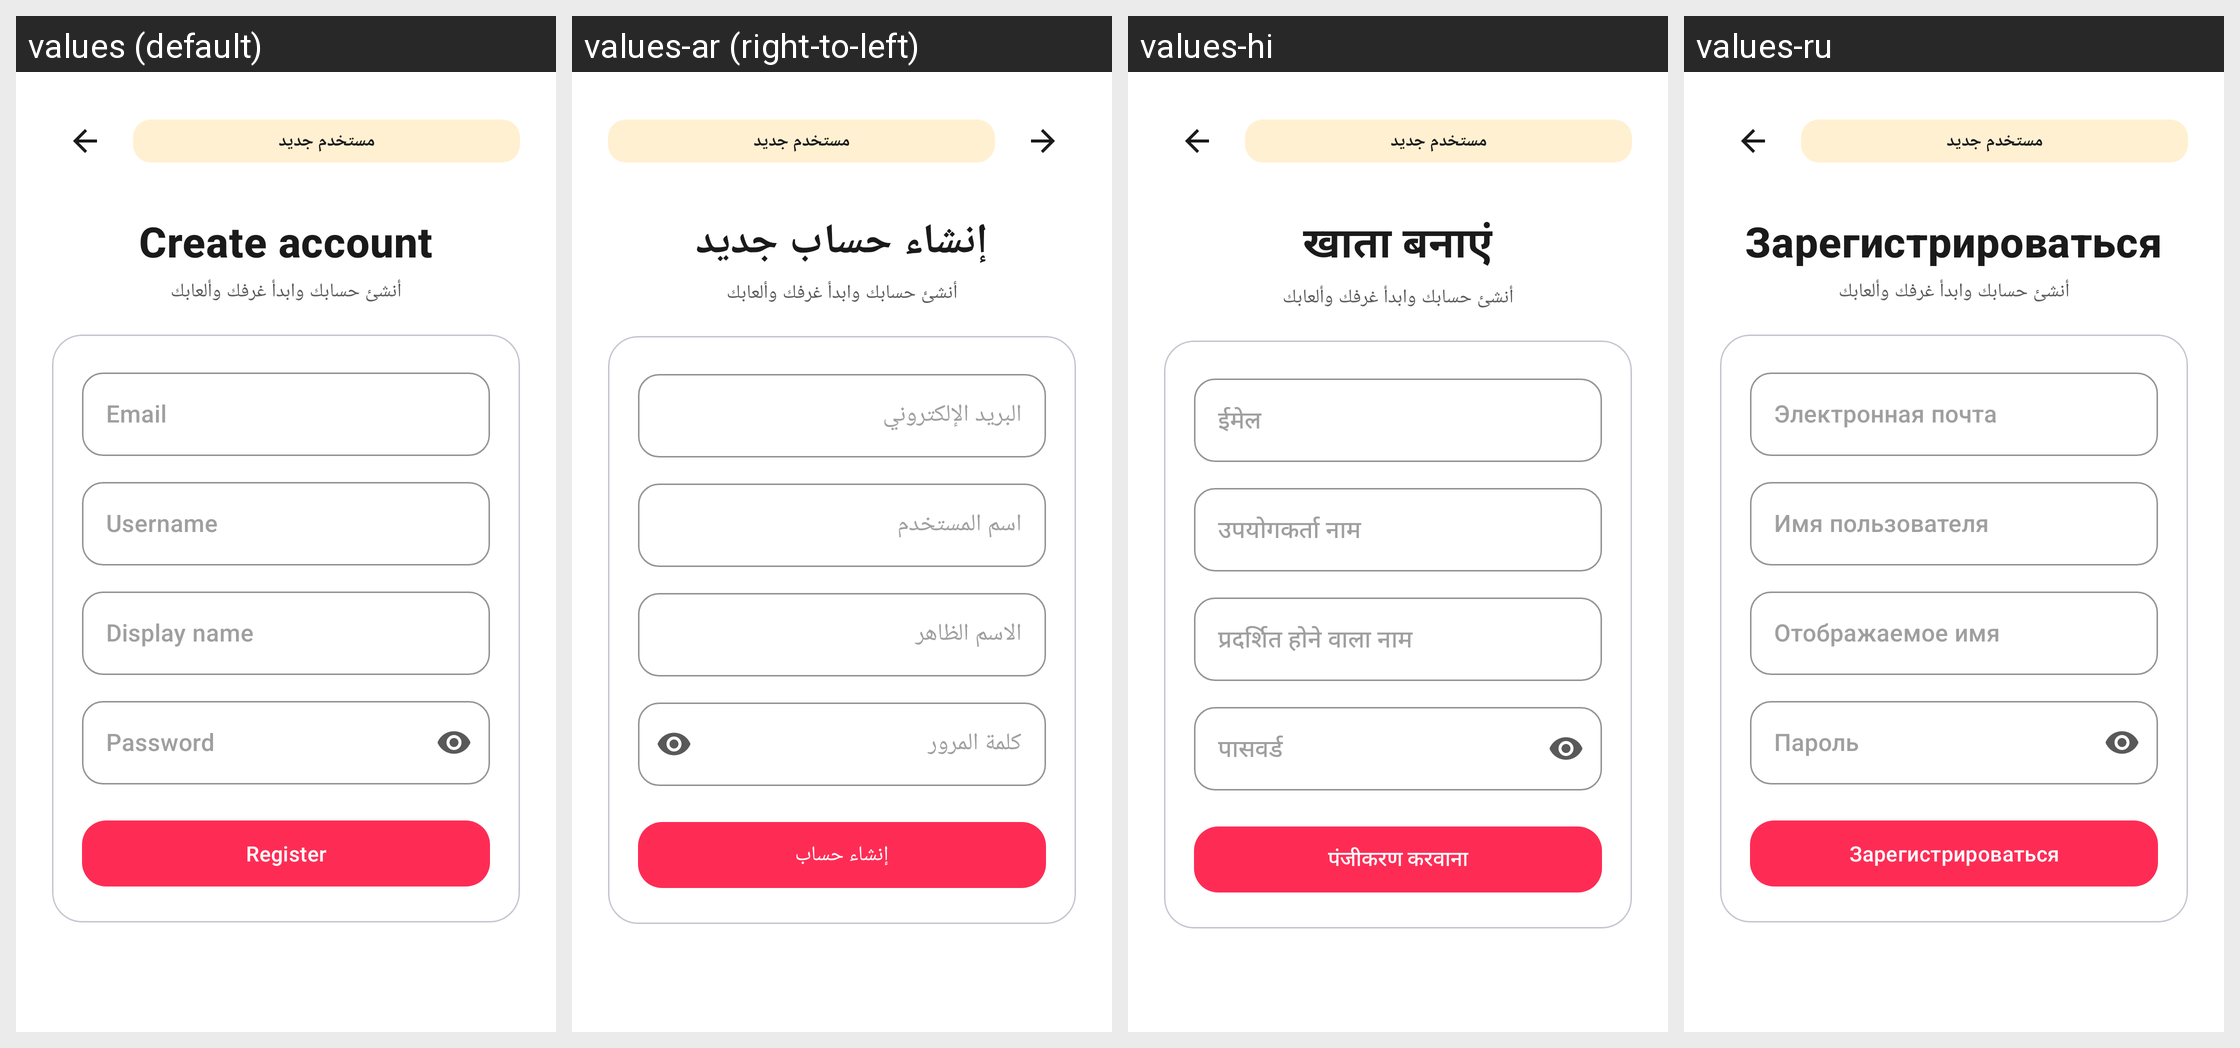

This grid shows one Android layout under several languages. Give, for every string resource on the screen, its name, the default text and each shown locale's text.
Android screen res/layout/activity_register.xml rendered under 4 locales, left to right: values (default), values-ar (right-to-left), values-hi, values-ru. Device: Nexus 5 (rendered at 1080×1920; each locale shown at half size, 540×960, under a caption strip naming it); theme Theme.AuraLive.
Other locales in the repository, not shown: values-de, values-es, values-fr, values-in, values-pt-rBR, values-tr, values-ur, values-zh-rCN.
Strings drawn on this screen, with the default value and each locale's value (text and hints the layout hard-codes, and strings that could not be matched under every locale, appear in the picture but are not listed):

create_account
  values: Create account
  values-ar: إنشاء حساب جديد
  values-hi: खाता बनाएं
  values-ru: Зарегистрироваться

email
  values: Email
  values-ar: البريد الإلكتروني
  values-hi: ईमेल
  values-ru: Электронная почта

username
  values: Username
  values-ar: اسم المستخدم
  values-hi: उपयोगकर्ता नाम
  values-ru: Имя пользователя

display_name
  values: Display name
  values-ar: الاسم الظاهر
  values-hi: प्रदर्शित होने वाला नाम
  values-ru: Отображаемое имя

password
  values: Password
  values-ar: كلمة المرور
  values-hi: पासवर्ड
  values-ru: Пароль

register
  values: Register
  values-ar: إنشاء حساب
  values-hi: पंजीकरण करवाना
  values-ru: Зарегистрироваться
